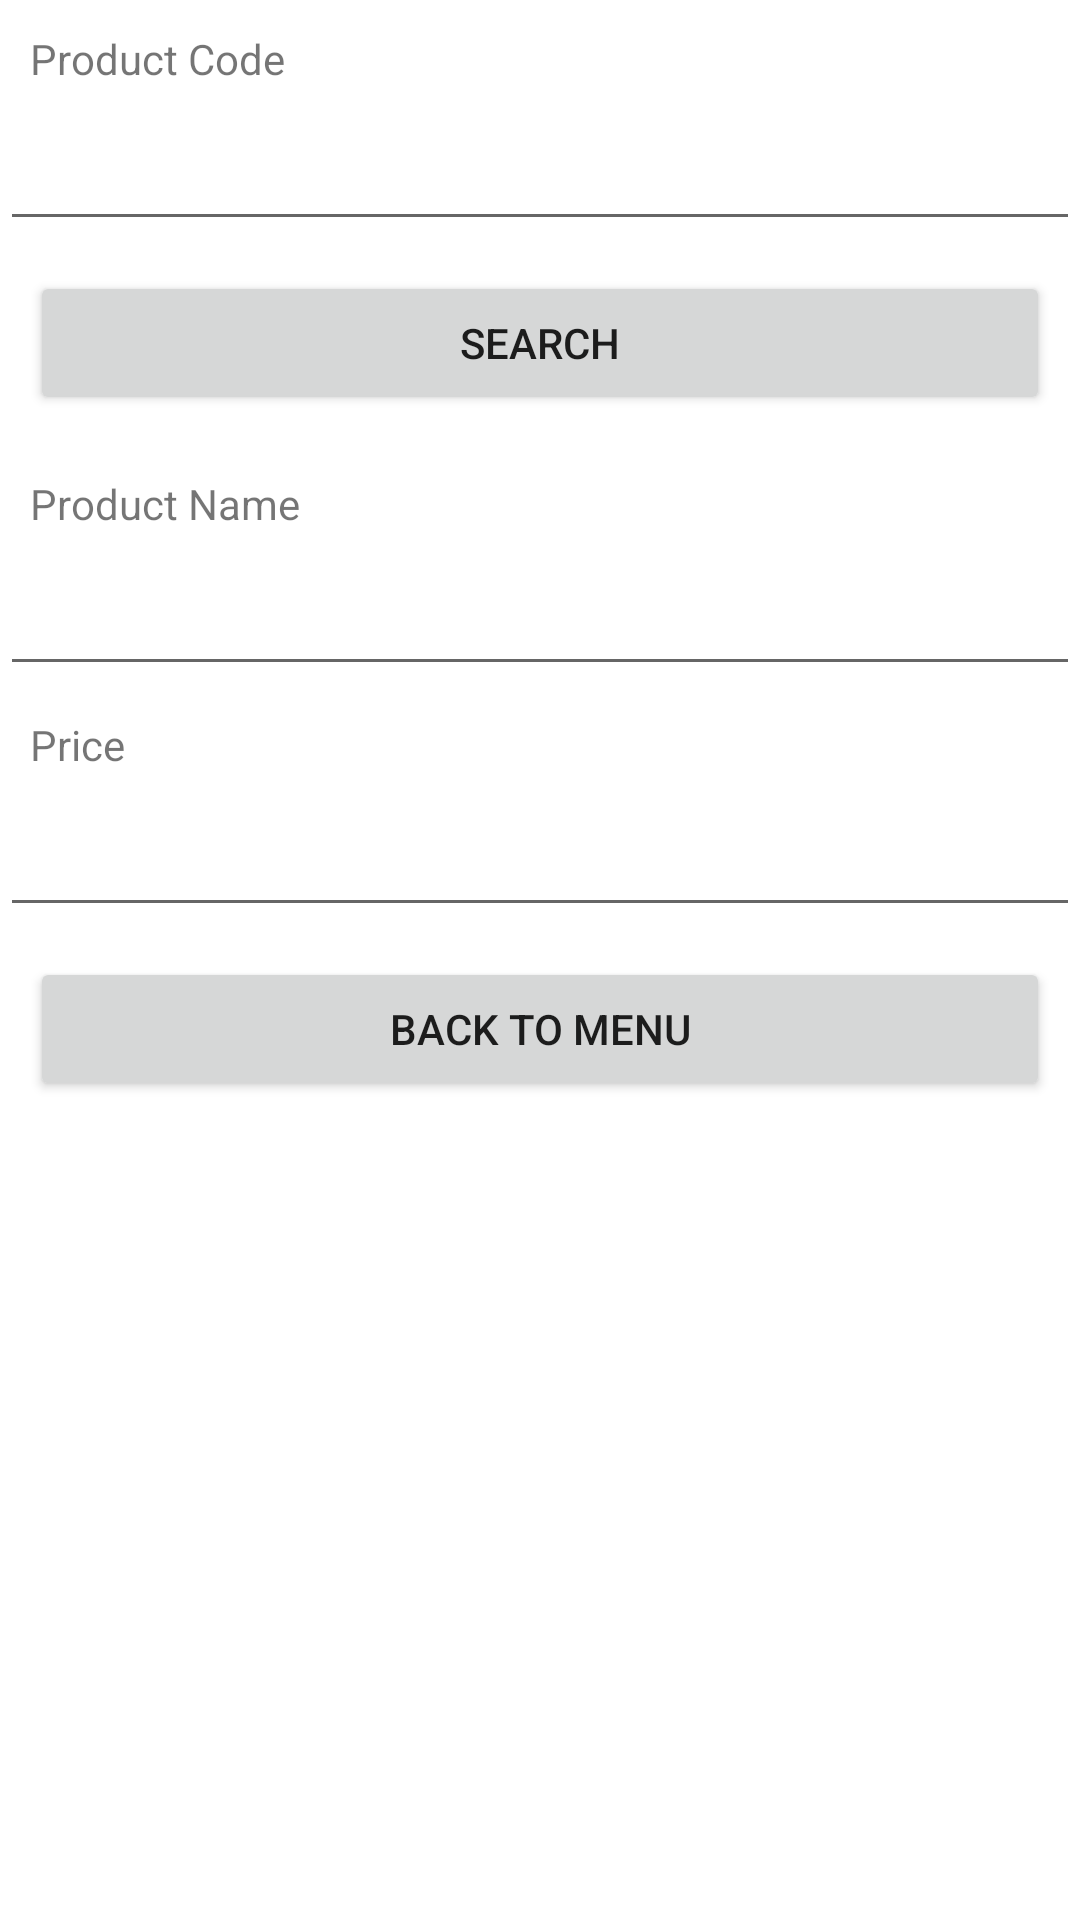

Produce the Android XML layout that renders to this screen, including the resource entries it uses.
<!-- AndroidManifest.xml: application theme Theme.ProductAppMZC -->
<!-- res/layout/activity_search_products.xml -->
<LinearLayout android:layout_height="match_parent"
    android:layout_width="match_parent"
    android:orientation="vertical"
    xmlns:android="http://schemas.android.com/apk/res/android">

    <TextView
        android:layout_width="match_parent"
        android:layout_height="wrap_content"
        android:text="Product Code"
        android:layout_margin="10dp"/>
    <EditText
        android:layout_width="match_parent"
        android:layout_height="wrap_content"
        android:id="@+id/txt1"/>

    <androidx.appcompat.widget.AppCompatButton
        android:layout_width="match_parent"
        android:layout_height="wrap_content"
        android:id="@+id/btn1"
        android:text="SEARCH"
        android:layout_margin="10dp"/>

    <TextView
        android:layout_width="match_parent"
        android:layout_height="wrap_content"
        android:text="Product Name"
        android:layout_margin="10dp"/>
    <EditText
        android:layout_width="match_parent"
        android:layout_height="wrap_content"
        android:id="@+id/txt2"/>
    <TextView
        android:layout_width="match_parent"
        android:layout_height="wrap_content"
        android:text="Price"
        android:layout_margin="10dp"/>
    <EditText
        android:layout_width="match_parent"
        android:layout_height="wrap_content"
        android:id="@+id/txt3"/>

    <androidx.appcompat.widget.AppCompatButton
        android:layout_width="match_parent"
        android:layout_height="wrap_content"
        android:id="@+id/btn2"
        android:text="BACK TO MENU"
        android:layout_margin="10dp"/>

</LinearLayout>
<!-- resources referenced by this layout -->
<resources>
  <style name="Theme.ProductAppMZC" parent="Theme.MaterialComponents.DayNight.DarkActionBar">
          
          <item name="colorPrimary">@color/purple_500</item>
          <item name="colorPrimaryVariant">@color/purple_700</item>
          <item name="colorOnPrimary">@color/white</item>
          
          <item name="colorSecondary">@color/teal_200</item>
          <item name="colorSecondaryVariant">@color/teal_700</item>
          <item name="colorOnSecondary">@color/black</item>
          
          <item name="android:statusBarColor" tools:targetApi="l">?attr/colorPrimaryVariant</item>
          
      </style>
  <!-- not gathered from this repository: default colours our renderer supplied (Android Studio template values) -->
  <color name="purple_500">#FF6200EE</color>
  <color name="purple_700">#FF3700B3</color>
  <color name="teal_200">#FF03DAC5</color>
  <color name="teal_700">#FF018786</color>
  <color name="black">#FF000000</color>
  <color name="white">#FFFFFFFF</color>
</resources>
